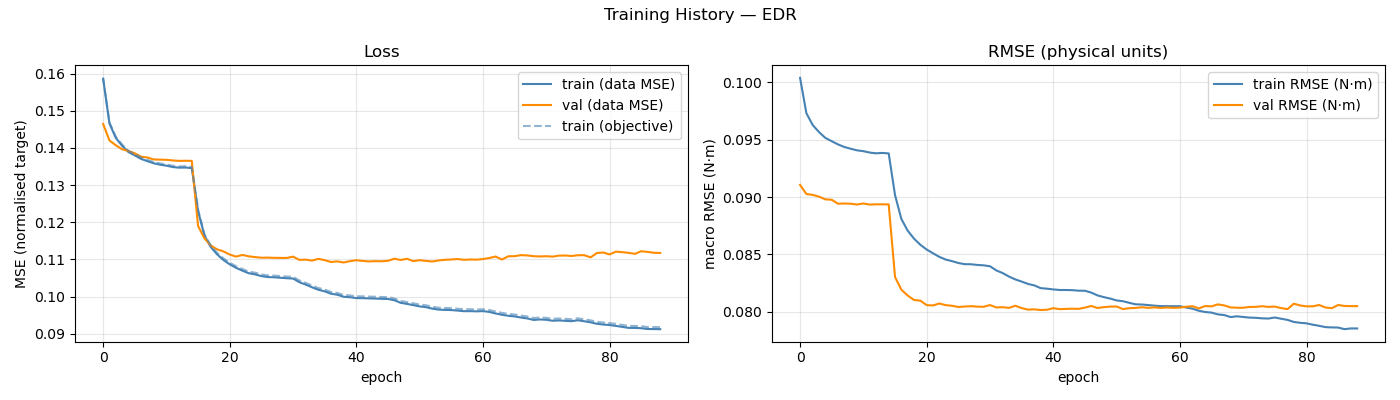

Values plotted in this chart, from the file beside it:
epoch, train_loss, val_loss, train_rmse, val_rmse, train_loss_obj, mean_abs_delta_g, mean_frob_delta_M, mean_abs_delta_C_qd, mean_abs_delta_tau_f
1, 0.1586, 0.1464, 0.1004, 0.09106, 0.1588, 8.28032800e-02, 6.46133114e-04, 1.75503650e-04, 8.49825544e-02
2, 0.1466, 0.142, 0.09731, 0.09026, 0.1469, 9.63968817e-02, 6.46662739e-04, 1.75238441e-04, 1.01643086e-01
3, 0.1427, 0.1407, 0.09628, 0.09019, 0.143, 1.01744370e-01, 6.45974498e-04, 1.75537260e-04, 1.05723522e-01
4, 0.1406, 0.1396, 0.09566, 0.09003, 0.1409, 1.05286084e-01, 6.46341990e-04, 1.75328488e-04, 1.07071697e-01
5, 0.1389, 0.1392, 0.09515, 0.0898, 0.1392, 1.08320878e-01, 6.46682249e-04, 1.75149193e-04, 1.07799937e-01
6, 0.138, 0.1385, 0.09487, 0.08976, 0.1383, 1.09868643e-01, 6.46354817e-04, 1.75598379e-04, 1.08344944e-01
7, 0.137, 0.1376, 0.09459, 0.08941, 0.1374, 1.11662884e-01, 6.46782447e-04, 1.75448127e-04, 1.08207266e-01
8, 0.1364, 0.1374, 0.09436, 0.08943, 0.1368, 1.12453744e-01, 6.45938753e-04, 1.75217080e-04, 1.08378294e-01
9, 0.1359, 0.1369, 0.09421, 0.08942, 0.1362, 1.13261469e-01, 6.47043429e-04, 1.75486259e-04, 1.08486201e-01
10, 0.1355, 0.1368, 0.09407, 0.08934, 0.1358, 1.14205910e-01, 6.46767690e-04, 1.75385964e-04, 1.08444956e-01
11, 0.1352, 0.1368, 0.094, 0.08943, 0.1356, 1.14020662e-01, 6.45854020e-04, 1.74911508e-04, 1.08499384e-01
12, 0.1348, 0.1366, 0.09388, 0.08934, 0.1352, 1.14894208e-01, 6.46354687e-04, 1.75502286e-04, 1.08472639e-01
13, 0.1347, 0.1365, 0.09381, 0.08936, 0.135, 1.15089226e-01, 6.46782886e-04, 1.75286754e-04, 1.08431382e-01
14, 0.1347, 0.1365, 0.09385, 0.08936, 0.1351, 1.14986515e-01, 6.46256470e-04, 1.75525129e-04, 1.08360924e-01
15, 0.1346, 0.1365, 0.0938, 0.08936, 0.1349, 1.15335543e-01, 6.46376128e-04, 1.75623796e-04, 1.08487580e-01
16, 0.123, 0.119, 0.09017, 0.08303, 0.1234, 1.18828423e-01, 1.44512299e-01, 4.96250706e-02, 1.02444249e-01
17, 0.1164, 0.1157, 0.08809, 0.08192, 0.1168, 1.23722458e-01, 1.60877434e-01, 7.47015309e-02, 9.22067710e-02
18, 0.1133, 0.1137, 0.08706, 0.08141, 0.1137, 1.26590638e-01, 1.68889476e-01, 8.30638486e-02, 8.49646497e-02
19, 0.1114, 0.1127, 0.08637, 0.08102, 0.1118, 1.29074109e-01, 1.72477520e-01, 8.78099064e-02, 8.10415136e-02
20, 0.1098, 0.1122, 0.08584, 0.08096, 0.1103, 1.30859222e-01, 1.76757556e-01, 9.10562171e-02, 7.85524172e-02
21, 0.1087, 0.1113, 0.08542, 0.08057, 0.1091, 1.32416231e-01, 1.80612947e-01, 9.33389652e-02, 7.66468980e-02
22, 0.1077, 0.1107, 0.0851, 0.08054, 0.1082, 1.33455032e-01, 1.82629330e-01, 9.50849100e-02, 7.51428089e-02
23, 0.107, 0.1112, 0.08478, 0.08072, 0.1074, 1.34625883e-01, 1.83755902e-01, 9.60950757e-02, 7.42171934e-02
24, 0.1063, 0.1108, 0.08455, 0.08057, 0.1067, 1.35311142e-01, 1.85215792e-01, 9.72089414e-02, 7.36029046e-02
25, 0.106, 0.1106, 0.08441, 0.08052, 0.1064, 1.36225170e-01, 1.86473626e-01, 9.76990612e-02, 7.33258239e-02
26, 0.1055, 0.1104, 0.08425, 0.08041, 0.1059, 1.36342878e-01, 1.87445854e-01, 9.85070537e-02, 7.25206260e-02
27, 0.1052, 0.1105, 0.08414, 0.08045, 0.1057, 1.36949389e-01, 1.88617182e-01, 9.88796559e-02, 7.19928595e-02
28, 0.1052, 0.1104, 0.08414, 0.08048, 0.1056, 1.37022511e-01, 1.88526818e-01, 9.88647135e-02, 7.18753039e-02
29, 0.105, 0.1104, 0.08408, 0.08044, 0.1055, 1.37143819e-01, 1.89093812e-01, 9.90227440e-02, 7.18760844e-02
30, 0.1049, 0.1104, 0.08404, 0.08043, 0.1054, 1.37495800e-01, 1.88633849e-01, 9.92547127e-02, 7.16941701e-02
31, 0.1048, 0.1107, 0.08396, 0.08058, 0.1053, 1.37921774e-01, 1.90289237e-01, 9.98808022e-02, 7.12060876e-02
32, 0.1039, 0.1099, 0.0836, 0.08037, 0.1043, 1.39247619e-01, 1.91346306e-01, 1.00985501e-01, 6.98186259e-02
33, 0.1032, 0.1099, 0.08337, 0.08039, 0.1037, 1.40385540e-01, 1.92017875e-01, 1.02222566e-01, 6.83325353e-02
34, 0.1025, 0.1097, 0.08306, 0.08033, 0.103, 1.41501967e-01, 1.92753537e-01, 1.02928378e-01, 6.77669327e-02
35, 0.1018, 0.1101, 0.08282, 0.08052, 0.1023, 1.42639187e-01, 1.93641259e-01, 1.03421266e-01, 6.69265264e-02
36, 0.1014, 0.1098, 0.08263, 0.08031, 0.1019, 1.42849501e-01, 1.94873407e-01, 1.04142324e-01, 6.64023473e-02
37, 0.1008, 0.1093, 0.08242, 0.08018, 0.1012, 1.43707189e-01, 1.95962226e-01, 1.04526497e-01, 6.61304372e-02
38, 0.1005, 0.1095, 0.08229, 0.0802, 0.101, 1.44134389e-01, 1.94824291e-01, 1.05161025e-01, 6.56005215e-02
39, 0.09994, 0.1092, 0.08206, 0.08015, 0.1004, 1.44978367e-01, 1.95936115e-01, 1.05558320e-01, 6.51340233e-02
40, 0.09982, 0.1095, 0.08201, 0.08017, 0.1003, 1.44945388e-01, 1.97336542e-01, 1.05711932e-01, 6.47320347e-02
41, 0.09958, 0.1098, 0.08194, 0.08031, 0.1001, 1.45261490e-01, 1.97110615e-01, 1.05856786e-01, 6.46841435e-02
42, 0.09956, 0.1096, 0.08189, 0.08022, 0.1001, 1.45540734e-01, 1.97489711e-01, 1.06142615e-01, 6.45469887e-02
43, 0.0995, 0.1094, 0.08189, 0.08024, 0.09999, 1.45488067e-01, 1.96805119e-01, 1.06228743e-01, 6.42819884e-02
44, 0.09945, 0.1095, 0.08188, 0.08026, 0.09994, 1.45486710e-01, 1.97286680e-01, 1.06223270e-01, 6.43161713e-02
45, 0.09939, 0.1095, 0.08183, 0.08025, 0.09988, 1.45817662e-01, 1.96738934e-01, 1.06167241e-01, 6.43319711e-02
46, 0.09934, 0.1096, 0.08182, 0.08036, 0.09983, 1.46126475e-01, 1.97642233e-01, 1.06736768e-01, 6.37743367e-02
47, 0.09901, 0.1102, 0.08166, 0.0805, 0.0995, 1.46518260e-01, 1.98271511e-01, 1.07283425e-01, 6.30951101e-02
48, 0.09831, 0.1098, 0.08142, 0.08032, 0.09881, 1.47709194e-01, 1.97619689e-01, 1.07580266e-01, 6.28717698e-02
49, 0.09802, 0.1102, 0.08127, 0.0804, 0.09851, 1.47995704e-01, 1.98217031e-01, 1.08218880e-01, 6.20863757e-02
50, 0.09769, 0.1095, 0.08114, 0.08044, 0.09819, 1.48600932e-01, 1.98682314e-01, 1.08483479e-01, 6.14827929e-02
51, 0.09734, 0.1098, 0.08098, 0.08045, 0.09784, 1.49162970e-01, 1.98564920e-01, 1.08962503e-01, 6.10636256e-02
52, 0.09714, 0.1096, 0.08091, 0.08023, 0.09765, 1.49927243e-01, 1.99278830e-01, 1.09187771e-01, 6.07530260e-02
53, 0.09675, 0.1094, 0.08077, 0.0803, 0.09725, 1.49738404e-01, 2.00857318e-01, 1.09556494e-01, 6.03669541e-02
54, 0.09648, 0.1097, 0.08064, 0.08033, 0.09699, 1.50509861e-01, 2.00226146e-01, 1.09567574e-01, 6.04924232e-02
55, 0.09641, 0.1099, 0.08063, 0.08039, 0.09692, 1.50766761e-01, 2.01264788e-01, 1.09743918e-01, 6.01830554e-02
56, 0.09636, 0.11, 0.08058, 0.08034, 0.09687, 1.50970033e-01, 2.00438909e-01, 1.09741269e-01, 6.02330752e-02
57, 0.09622, 0.1101, 0.08052, 0.08037, 0.09673, 1.50753261e-01, 2.00336013e-01, 1.09982497e-01, 6.01222755e-02
58, 0.09606, 0.1099, 0.08049, 0.08033, 0.09656, 1.51298707e-01, 2.00512752e-01, 1.10067800e-01, 5.97299856e-02
59, 0.09607, 0.11, 0.08048, 0.08036, 0.09658, 1.51536370e-01, 2.00906875e-01, 1.10121335e-01, 5.97684670e-02
60, 0.09601, 0.1099, 0.08048, 0.08034, 0.09652, 1.51248411e-01, 2.00765495e-01, 1.10151080e-01, 5.96204185e-02
... 29 more rows
